Photos from the image-classification dataset "classification" in the GitHub repository DziadekMateusz/UR3_Mujoco_Vision_Project. Its 3 classes are: earphones, mouse, RAM.

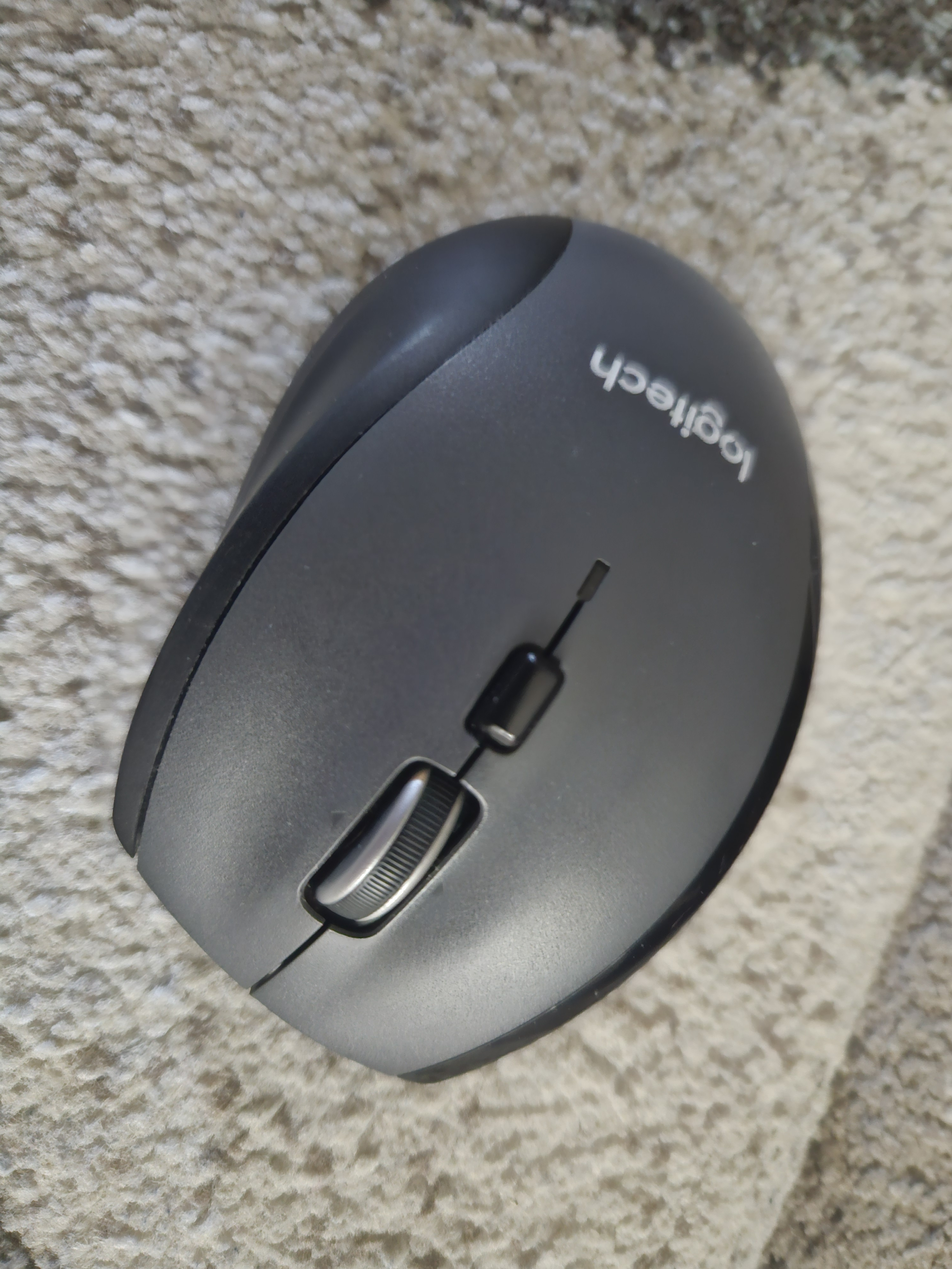
Label: mouse

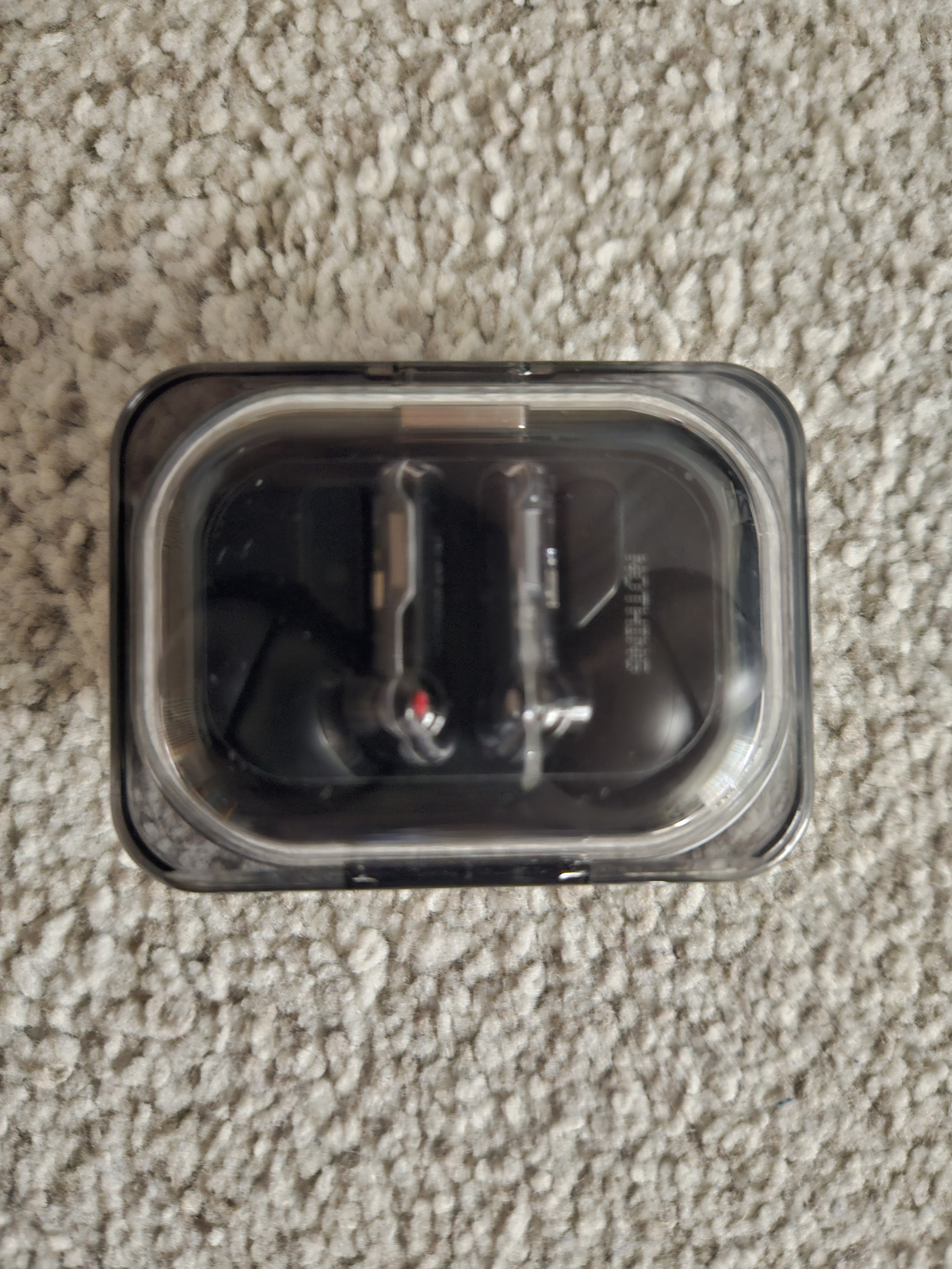
Label: earphones

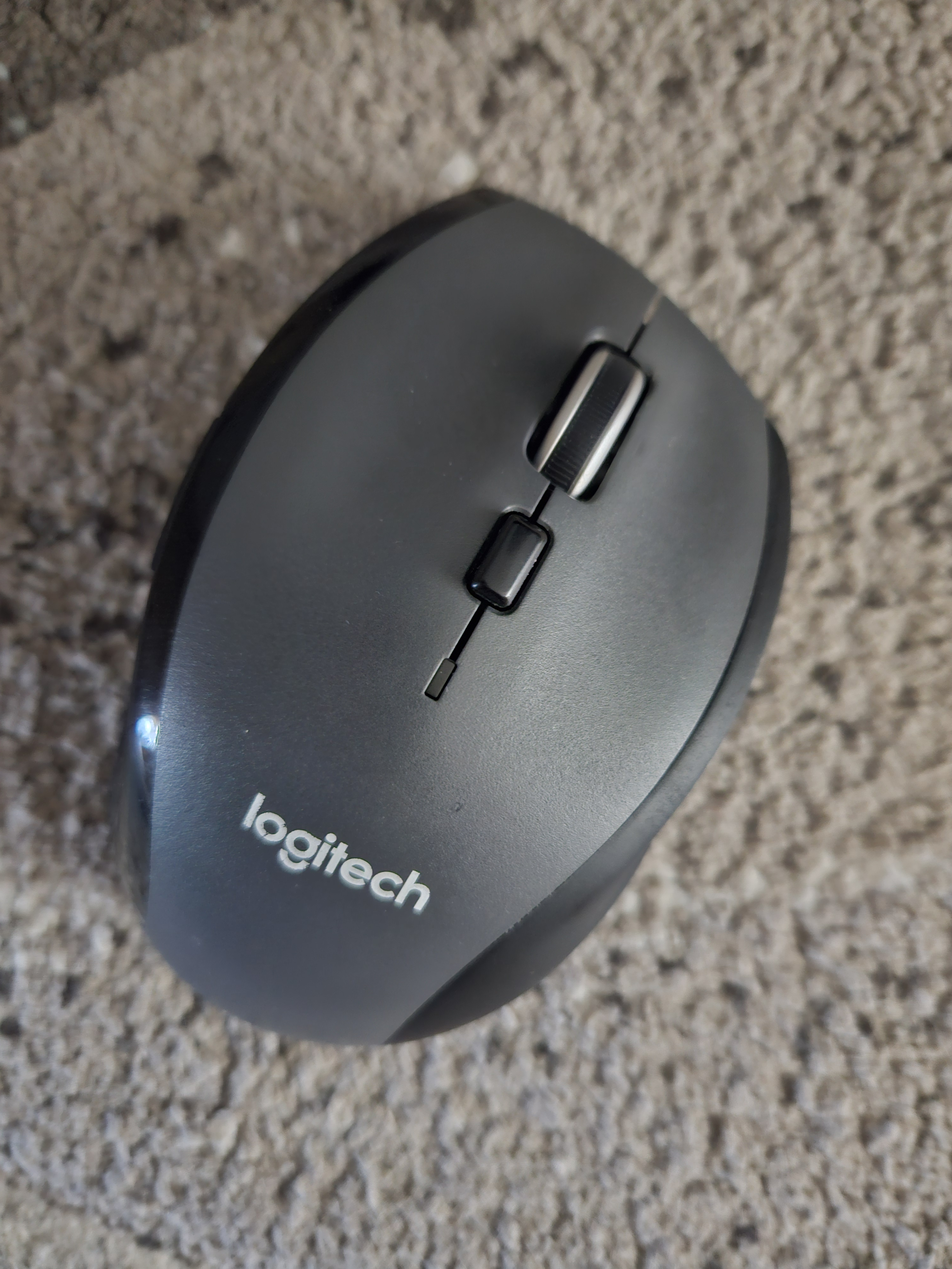
Label: mouse

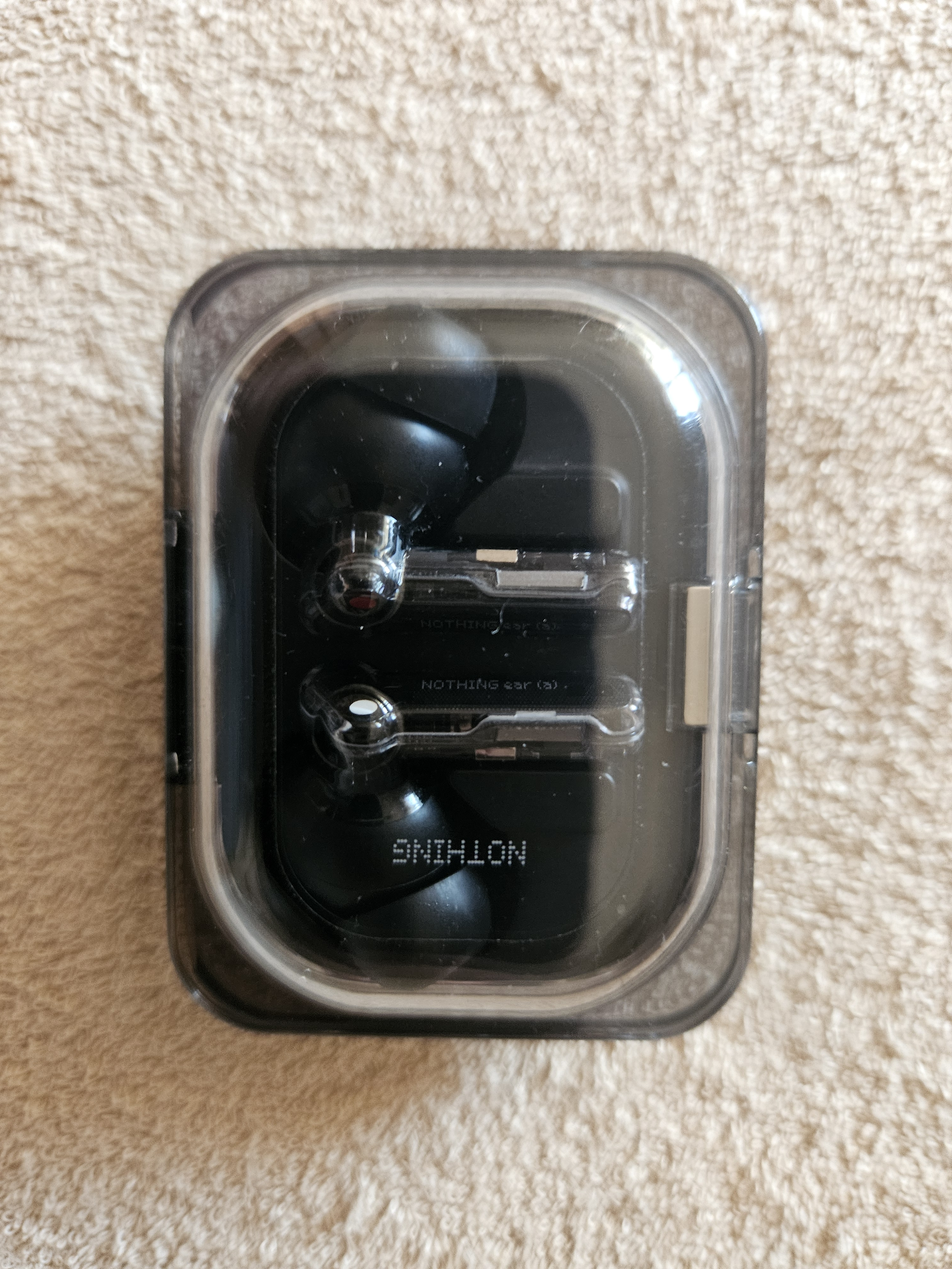
Label: earphones

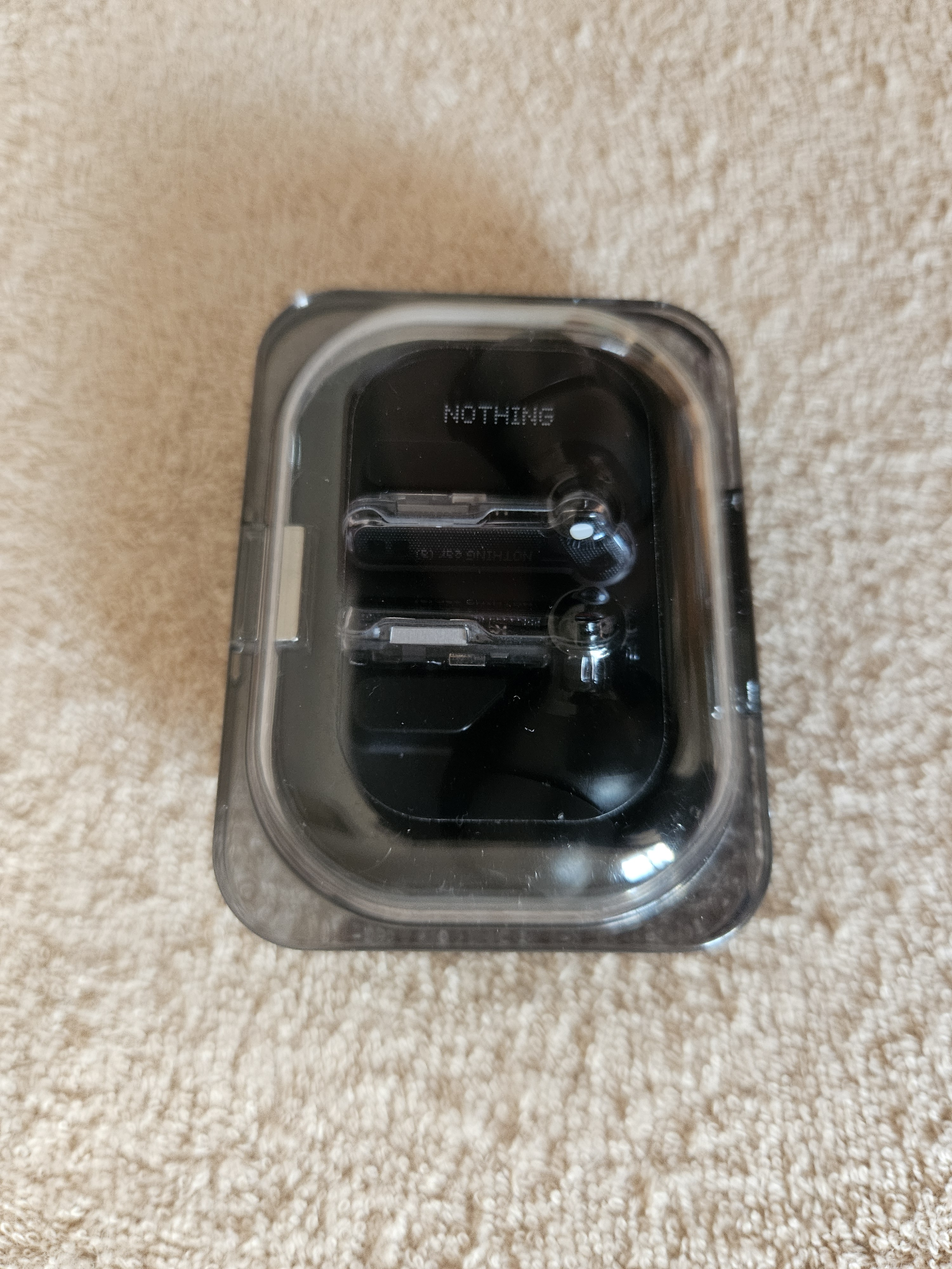
Label: earphones

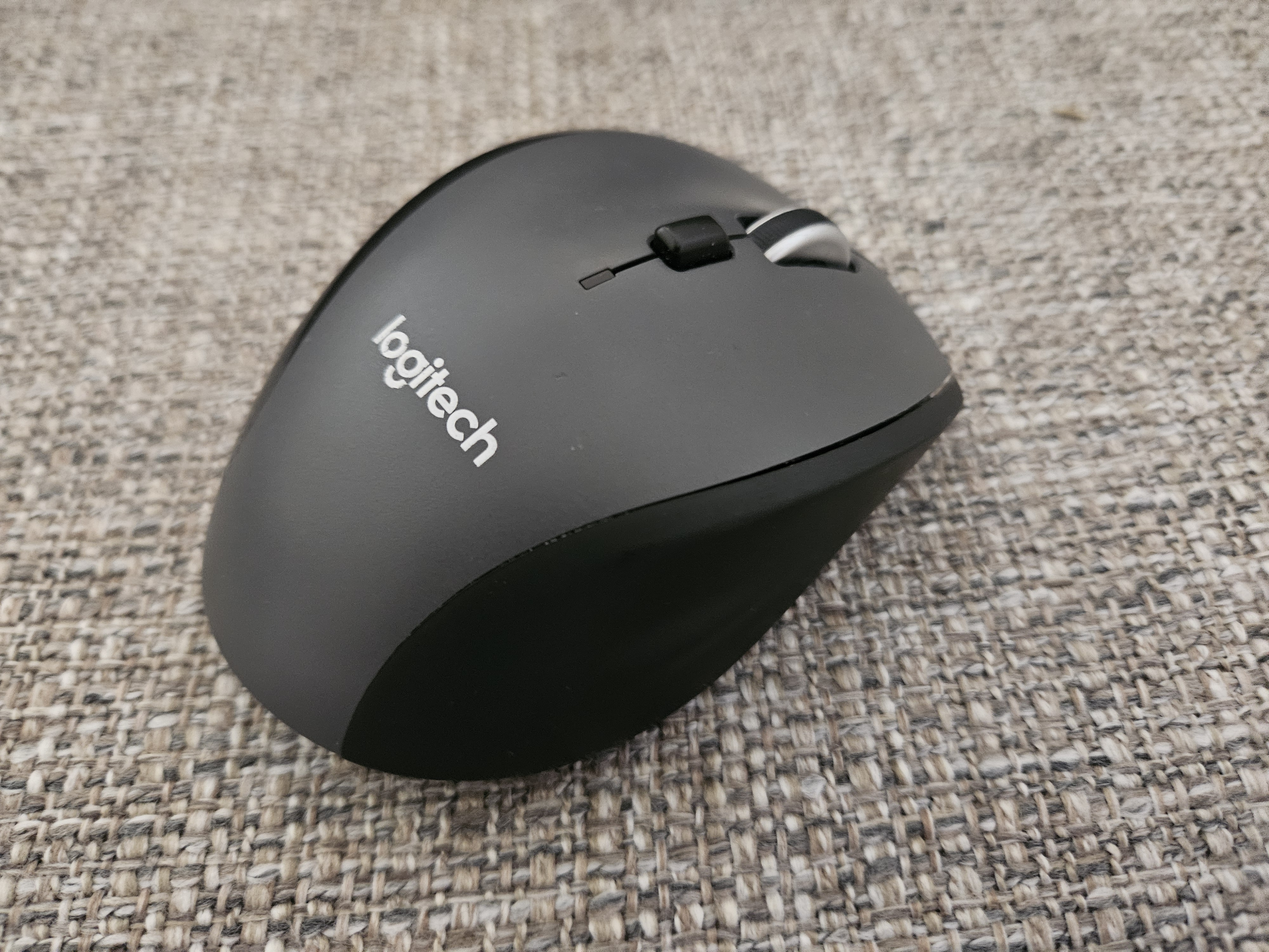
Label: mouse
